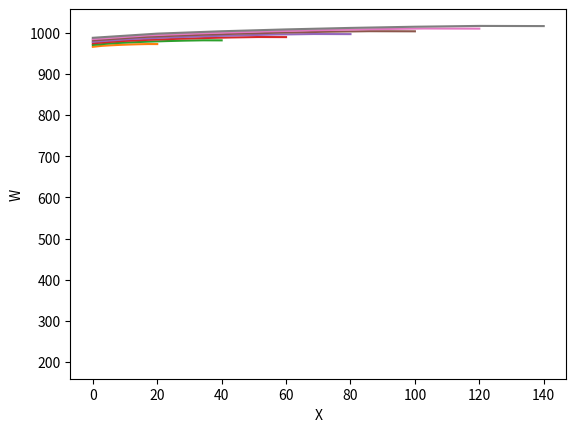
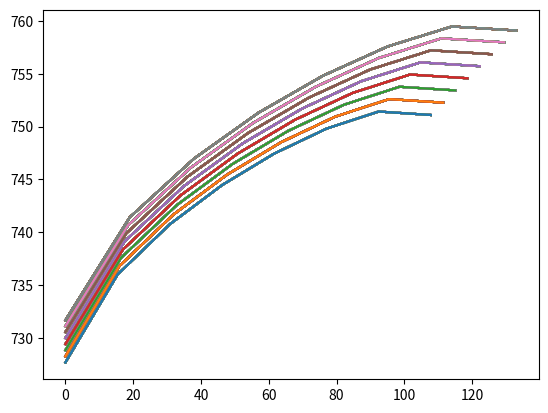
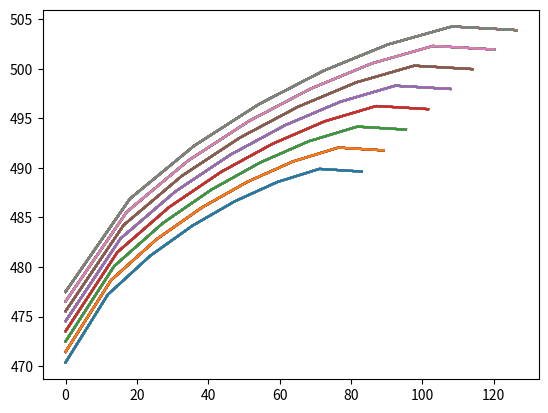
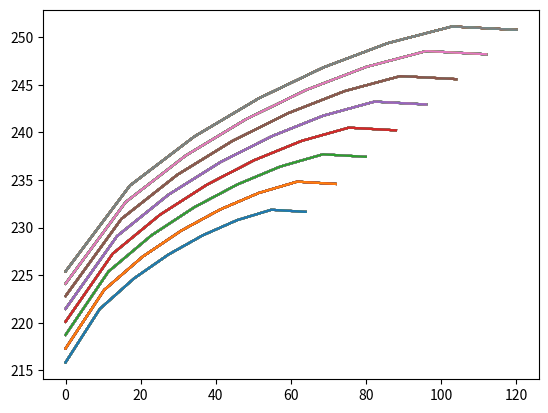

Write Python code to recreate these figures, in order.
import matplotlib as plt

import numpy as np

import matplotlib.pyplot as plt
import matplotlib.pyplot as plt1


# des - descritisation
# Sv - ресурс
# Xv - возможные варианиты распределения ресурса
# fResidualA() - функция остатка
# profitA() - функция профита
# Smin, Smax - возможный диапазон распределения ресурса на этапе в зависимости от функции остатка

mainResouce = 140

# словарь для мемоизации
cache = {}

des = 8

discretS = des
discretX = des

mass1Q = []
mass2Q = []
mass3Q = []
mass4Q = []

mass1X = []
mass2X = []
mass3X = []
mass4X = []

mass1I = []
mass2I = []
mass3I = []
mass4I = []

Wmaxs1 = []
Wmaxs2 = []
Wmaxs3 = []
Wmaxs4 = []

def profitA(x):
    print("Profit a x:")
    print(x)
    return (90 + 1.4*(pow(x,3/4)))

def profitB(x):
    print("Profit b x:")
    print(x)
    return (110 + 0.7*(pow(x,3/4)))

def fResidualA(period,localRes):
    return pow(0.95,period)*localRes

def fResidualB(period,localRes):
    return pow(0.77,period)*localRes


def termFunc(Sv):
    print("after test start term")
    print(Sv)
    Smin = fResidualB(3,mainResouce)
    Smax = fResidualA(3,mainResouce)
    Sdistance = np.linspace(Smin, Smax, discretS)
    print("Smin" + str(Smin))
    print("Smax" + str(Smax))

    Xmaxs = []
    IintoX = []
    print("SDis" + str(Sdistance))

    AllW = []
    Wmax = []

    for i in Sdistance:
        Xv = np.linspace(0, i, discretX)
        for x in Xv:

            # главный кеш мемоизации
            global cache
            if ((4, Sv) in cache):
                print("терминальный кеш от средств "+str(Sv))
                return cache[4, Sv]

            profitAx = profitA(x)
            profitBx = profitB(i - x)

            if ((profitAx >= 0) and (profitBx >= 0)):
                AllW.append(profitAx+profitBx)
            else:
                AllW.append(0)
        plt.figure(4)
        plt.plot(Xv, AllW)
        Wmax.append(round(max(AllW), 2))
        Xmax = Xv[AllW.index(max(AllW))]
        Xmaxs.append(round(Xmax, 2))
        IintoX.append(i)
        global mass4X
        global mass4I
        global mass4Q
        mass4Q = max(Wmax[:])
        mass4I = IintoX[:]
        mass4X = Xmaxs[:]
        AllW = []
    global Wmaxs4
    Wmaxs4.append(max(Wmax))
    cache[4, Sv] = max(Wmaxs4[:])
    print("Term before func result")
    print(Wmax)
    print("return term Wmax" + str(max(Wmax)))
    return cache[4,Sv]

def mainF(n,Sv):
    if(n==4):
        if (Sv <= 0.0):
            return 0
        print(Sv)

        Sv = round(Sv, 4)
        print("start main function quarter " + str(n))

        result = termFunc(Sv)
        print("start mainF 4")
        print(result)
        return result
    else:
            if (Sv <= 0.0):
                return 0
            global cache
            print("start main function quarter " + str(n))
            AllW = []
            Wmax = []
            Xmaxs = []
            IintoX = []
            if(n==1):
                Sv = round(Sv, 4)
                # на первом этапе мы можем вложить в первый цех от 1 до 140 без функции остатка, так как 140 это уже условный остаток
                Smin = 0
                Smax = 140
                Sdistance = np.linspace(Smin, Smax, discretS)
            else:
                Sv = round(Sv, 4)
                # расчет возможных вкладов в следующий этап
                Smin = fResidualB(n-1, mainResouce)
                Smax = fResidualA(n-1, mainResouce)
                Sdistance = np.linspace(Smin, Smax, discretS)
            print("Smax " + str(Smax))
            print("Smin " + str(Smin))
            print("Sdis " + str(Sdistance))


            for i in Sdistance:
                # мы можем вложить в первый цех x средств от 0 до i, во второй i-x средств
                Xv = np.linspace(0, i, discretX)
                for x in Xv:

                    # МЕМОИЗАЦИЯ
                    print("Test before cache")
                    if (((n,Sv) in cache) and n!=1):
                        return cache[n, Sv]
                    #####КОНЕЦ МЕМОИЗАЦИИ######
                    else:

                        profitAx = profitA(x)
                        profitBx = profitB(i-x)

                        if((profitAx>=0) and (profitBx>=0)):
                            if(n==1):
                                resudualA = fResidualA(n , x)
                                resudualB = fResidualB(n , i - x)
                                resultResidual = resudualA + resudualB
                            else:
                                resudualA = fResidualA(n-1, x)
                                resudualB = fResidualB(n-1, i - x)
                                resultResidual = resudualA + resudualB
                            # тут мы считаем профит на этапе + отдаем на след. этап остаточные средства после этого этапа.
                            # поэтому здесь сначала считаются профиты от средст, пришедших с этапа раньше, а затем остатки этих средств после периода
                            AllW.append(round((profitAx + profitBx + mainF(n+1,resultResidual)),3))
                        else:
                            print("NEGATIVE PROFIT ON STEP " + str(n))
                            # если один из цехов отдает отрицательный доход, то мы обнуляем весь доход.
                            AllW.append(0)

                #внутри for i (Для каждого возможного вложения в следующий этап (Sdistance) пробегаемся по возможным вкладам x  в первый цех от 0 до (i))

                #Рисуем графики для каждого этапа
                if(n==1):
                    plt.figure(n)
                    plt.plot(Xv,AllW)
                if (n == 2):
                    plt.figure(n)
                    plt1.plot(Xv, AllW)
                if (n == 3):
                    plt.figure(n)
                    plt.plot(Xv, AllW)

                Wmax.append(round(max(AllW), 2))

                # из всех Доходов выбираем максимальный, фиксируем при нем икс
                #  тут подвох в том, что максимум может быть не один , их может быть 2 и они могут быть равны
                Xmax = Xv[AllW.index(max(AllW))]
                # Xmax = Xv[lastIndexWmax(max(AllW),AllW)]

                IintoX.append(i)
                # добавляем этот xmax в массив максимумов
                Xmaxs.append(round(Xmax, 2))

                # Буфер значений для графики
                if (n == 1):
                    global mass1X
                    global mass1I
                    global mass1Q
                    # идея взять индекс максимаму Wmax и по нему получить x, так как количество Wmax соотносится с X
                    mass1Q = max(Wmax[:])
                    # mass1I = IintoX[:]
                    mass1I.append(i)
                    mass1X = Xmaxs[:]
                if (n == 2):
                    global mass2X
                    global mass2I
                    global mass2Q
                    mass2Q = max(Wmax[:])
                    mass2I = IintoX[:]
                    mass2X = Xmaxs[:]
                if (n == 3):
                    global mass3X
                    global mass3I
                    global mass3Q
                    mass3Q = max(Wmax[:])
                    mass3I = IintoX[:]
                    mass3X = Xmaxs[:]
                # обнуляем все доходы на возможном этапе i in Sdist
                AllW = []

            if(n==1):
                global  Wmaxs1
                Wmaxs1.append(max(Wmax))
                cache[n, Sv] = max(Wmaxs1[:])
            if (n == 2):
                global Wmaxs2
                Wmaxs2.append(max(Wmax))
                cache[n, Sv] = max(Wmaxs2[:])
            if (n == 3):
                global Wmaxs3
                Wmaxs3.append(max(Wmax))
                cache[n, Sv] = max(Wmaxs3[:])

            print("RETURN MAIN F QUARTER " + str(n))
            # для отрисовки всех возможных этапов на 1 графике
            if(n == 1):
                print("")
            elif(n==2):
                return max(Wmaxs2)
            elif(n == 3):
                return max(Wmaxs3)


mainF(1,mainResouce)

print("X")
print(mass1X)
print("I")
print(mass1I)
print("Q")
print(mass1Q)
print("_____")
print(mass2X)
print(mass2I)
print(mass2Q)
print("_____")
print(mass3X)
print(mass3I)
print(mass3Q)
print("_____")
print(mass4X)
print(mass4I)
print(mass4Q)

print("_____")
print(max(Wmaxs1))
print(max(Wmaxs2))
print(max(Wmaxs3))
print(max(Wmaxs4))

plt.xlabel('X')
plt.ylabel('W')

plt.show()


plt1.show()



